Labelled photos from "Dataset", an image-classification folder in amruta-123/Solid-Waste-Management-Project. The possible labels are: clean, waste.

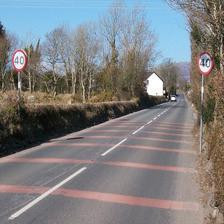
Label: clean

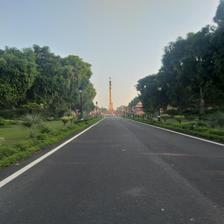
Label: clean

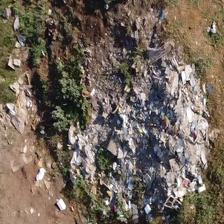
Label: waste

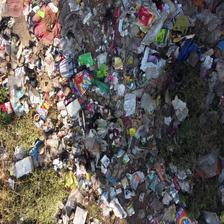
Label: waste

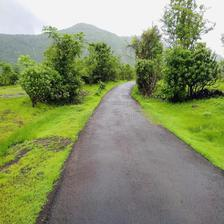
Label: clean

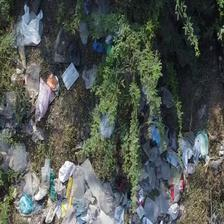
Label: waste
